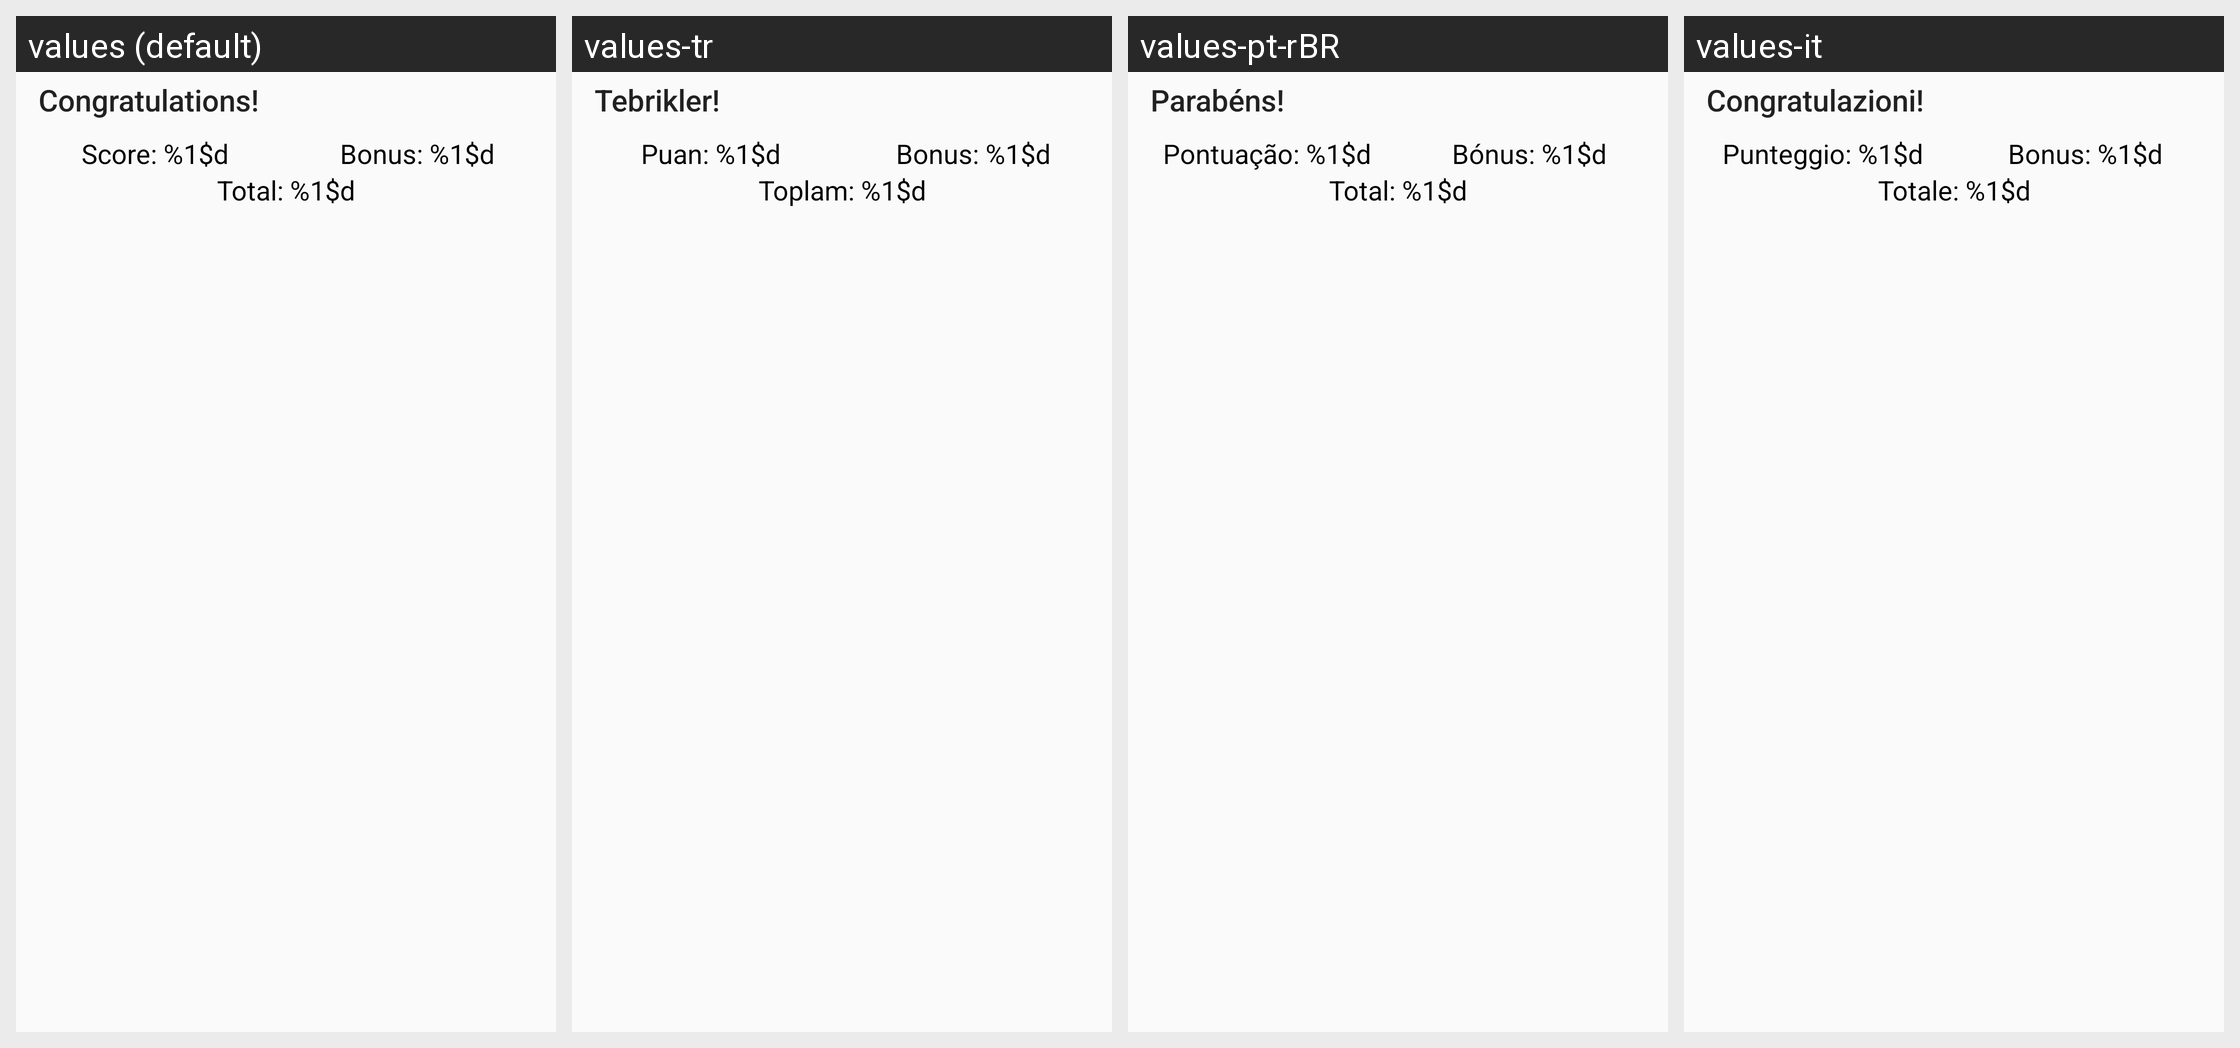

For this localized Android screen grid, give each drawn string resource with its value in every locale shown.
Android screen res/layout/qhh_styles_moves.xml rendered under 4 locales, left to right: values (default), values-tr, values-pt-rBR, values-it. Device: Nexus 5 (rendered at 1080×1920; each locale shown at half size, 540×960, under a caption strip naming it); theme preferenceInformation.
Other locales in the repository, not shown: values-de, values-eo, values-es, values-fi, values-fr, values-hu, values-ja, values-nb, values-pl, values-pt, values-uk.
Strings drawn on this screen, with the default value and each locale's value (text and hints the layout hard-codes, and strings that could not be matched under every locale, appear in the picture but are not listed):

centerBase
  values: Congratulations!
  values-tr: Tebrikler!
  values-pt-rBR: Parabéns!
  values-it: Congratulazioni!

volumeSpiderTabs
  values: Total: %1$d
  values-tr: Toplam: %1$d
  values-pt-rBR: Total: %1$d
  values-it: Totale: %1$d
